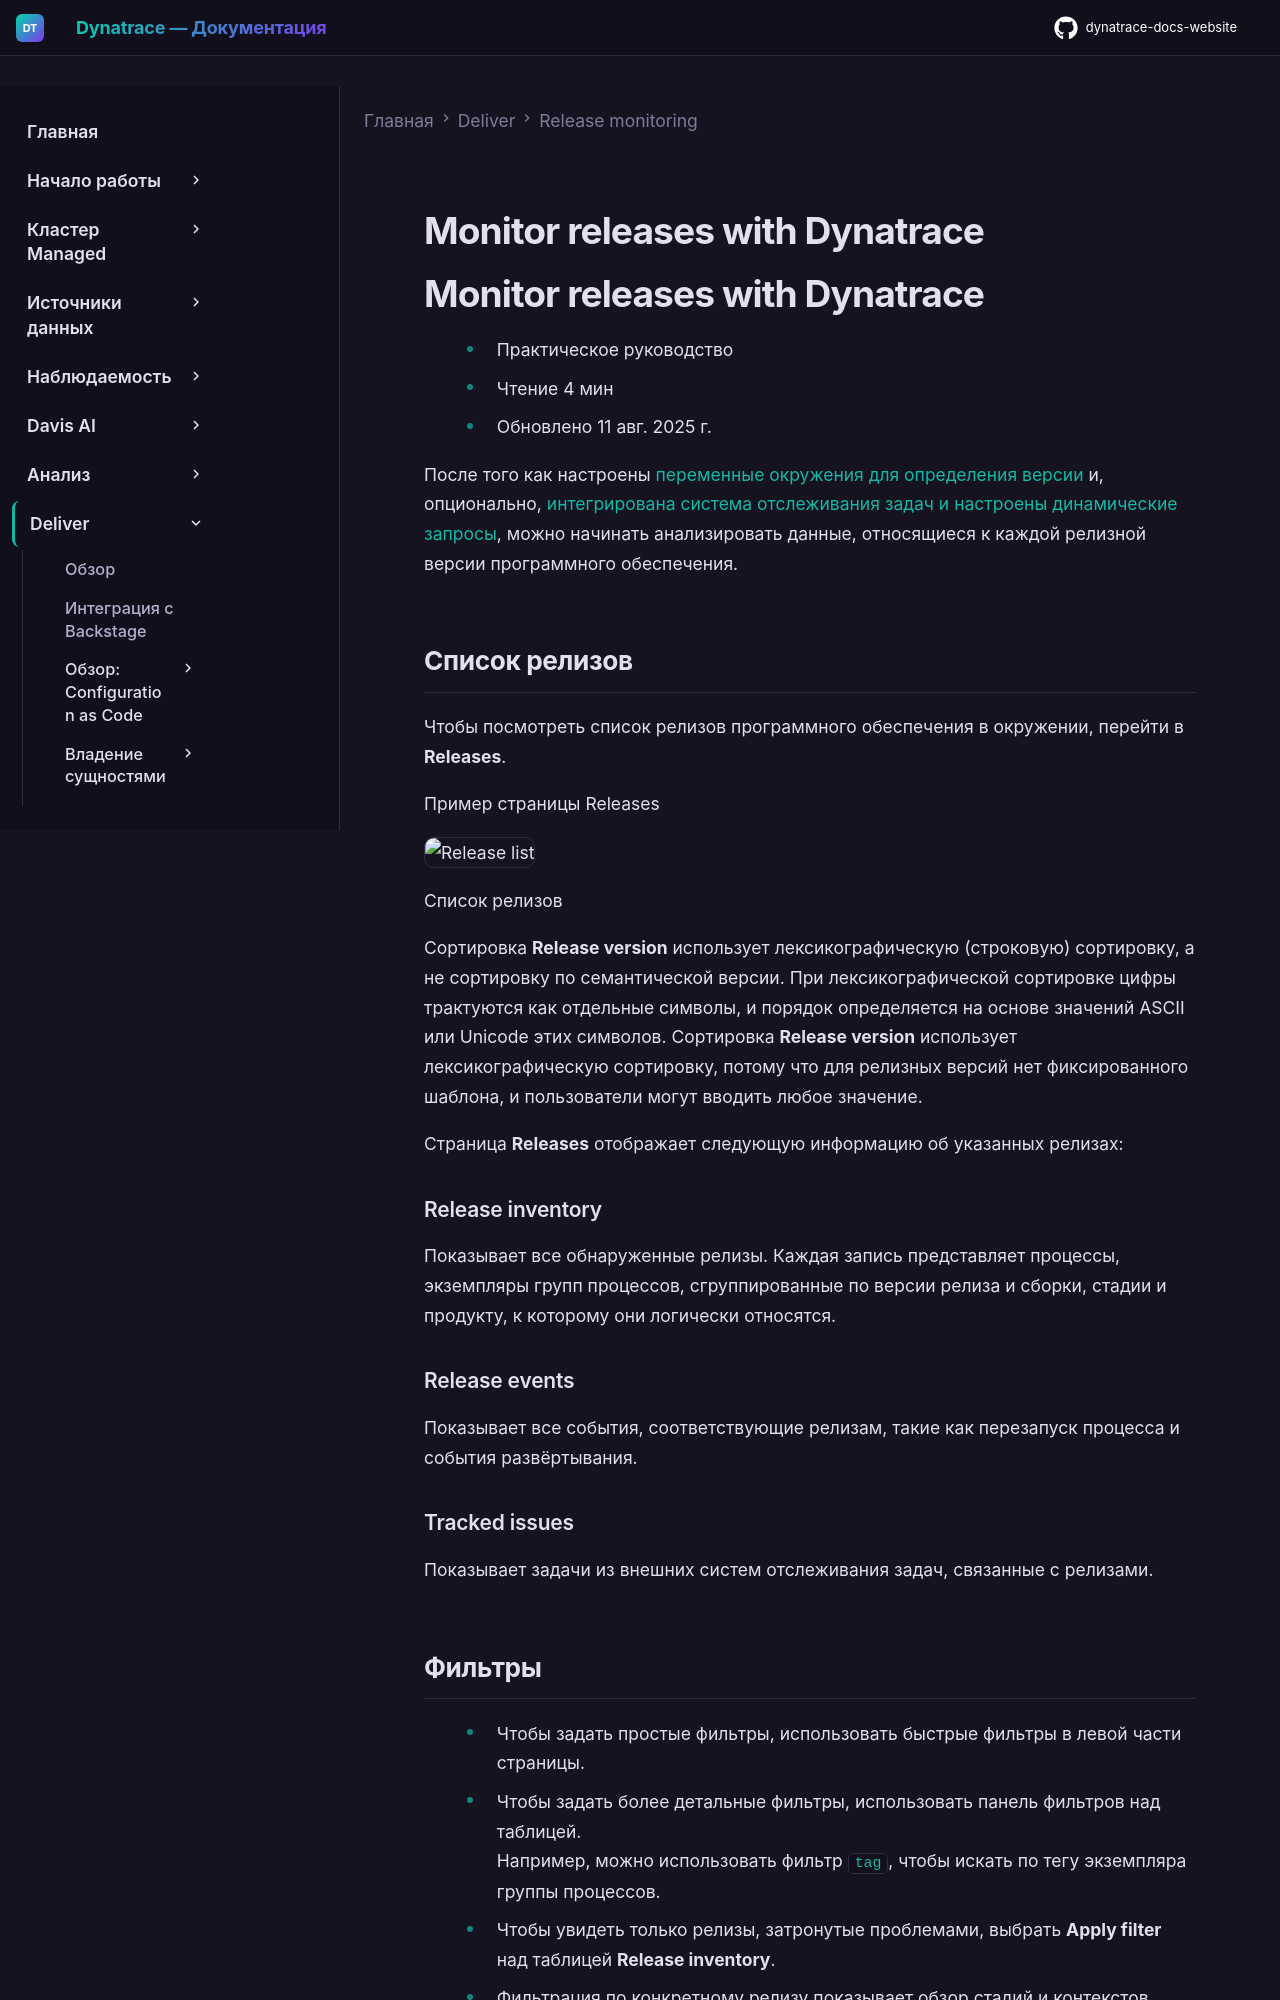

repository: Yerkebulan-Ardabayev/dynatrace-docs-website · page: managed-ru/deliver/release-monitoring-classic/monitor-releases-with-dynatrace/index.html · generator: mkdocs

---
title: Monitor releases with Dynatrace
source: https://docs.dynatrace.com/managed/deliver/release-monitoring-classic/monitor-releases-with-dynatrace
---

# Monitor releases with Dynatrace

# Monitor releases with Dynatrace

* Практическое руководство
* Чтение 4 мин
* Обновлено 11 авг. 2025 г.

После того как настроены [переменные окружения для определения версии](/managed/deliver/release-monitoring-classic/version-detection-strategies "Metadata for version detection in different technologies") и, опционально, [интегрирована система отслеживания задач и настроены динамические запросы](/managed/deliver/release-monitoring-classic/issue-tracking-integration "Integrate your issue tracker into Dynatrace to pull statistics for monitored entities."), можно начинать анализировать данные, относящиеся к каждой релизной версии программного обеспечения.

## Список релизов

Чтобы посмотреть список релизов программного обеспечения в окружении, перейти в **Releases**.

Пример страницы Releases

![Release list](https://dt-cdn.net/images/2021-05-25-12-02-34-1641-8ea61fbf08.png)

Список релизов

Сортировка **Release version** использует лексикографическую (строковую) сортировку, а не сортировку по семантической версии. При лексикографической сортировке цифры трактуются как отдельные символы, и порядок определяется на основе значений ASCII или Unicode этих символов. Сортировка **Release version** использует лексикографическую сортировку, потому что для релизных версий нет фиксированного шаблона, и пользователи могут вводить любое значение.

Страница **Releases** отображает следующую информацию об указанных релизах:

### Release inventory

Показывает все обнаруженные релизы. Каждая запись представляет процессы, экземпляры групп процессов, сгруппированные по версии релиза и сборки, стадии и продукту, к которому они логически относятся.

### Release events

Показывает все события, соответствующие релизам, такие как перезапуск процесса и события развёртывания.

### Tracked issues

Показывает задачи из внешних систем отслеживания задач, связанные с релизами.

## Фильтры

* Чтобы задать простые фильтры, использовать быстрые фильтры в левой части страницы.
* Чтобы задать более детальные фильтры, использовать панель фильтров над таблицей.  
  Например, можно использовать фильтр `tag`, чтобы искать по тегу экземпляра группы процессов.
* Чтобы увидеть только релизы, затронутые проблемами, выбрать **Apply filter** над таблицей **Release inventory**.

  + Фильтрация по конкретному релизу показывает обзор стадий и контекстов продукта, в которых развёрнут релиз.
  + Фильтрация по стадии показывает обзор всех релизов, развёрнутых на этой стадии.
